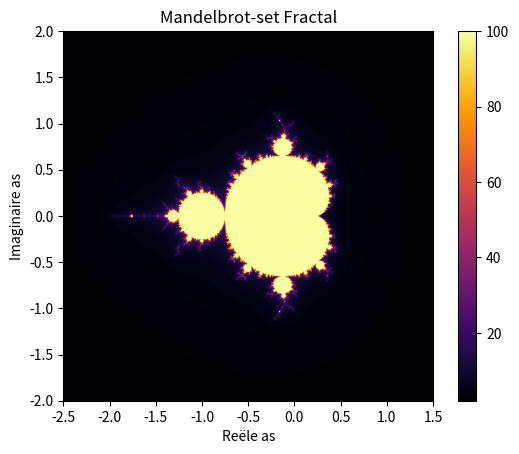

Write the Python code that produced this figure.
import numpy as np
import matplotlib.pyplot as plt


# Functie om de Mandelbrot-set te berekenen
def mandelbrot_set(width, height, x_min, x_max, y_min, y_max, max_iter):
    x = np.linspace(x_min, x_max, width)
    y = np.linspace(y_min, y_max, height)
    X, Y = np.meshgrid(x, y)
    C = X + 1j * Y
    Z = np.zeros(C.shape, dtype=complex)
    fractal = np.zeros(C.shape, dtype=int)

    for i in range(max_iter):
        Z = Z ** 2 + C
        mask = np.abs(Z) < 10
        fractal += mask

    return fractal


# Instellingen voor de fractal
width, height = 800, 800
x_min, x_max = -2.5, 1.5
y_min, y_max = -2, 2
max_iter = 100

# Bereken en visualiseer de fractal
fractal = mandelbrot_set(width, height, x_min, x_max, y_min, y_max, max_iter)
plt.imshow(fractal, extent=(x_min, x_max, y_min, y_max), cmap='inferno', origin='lower')
plt.colorbar()
plt.title("Mandelbrot-set Fractal")
plt.xlabel("Reële as")
plt.ylabel("Imaginaire as")
plt.show()
